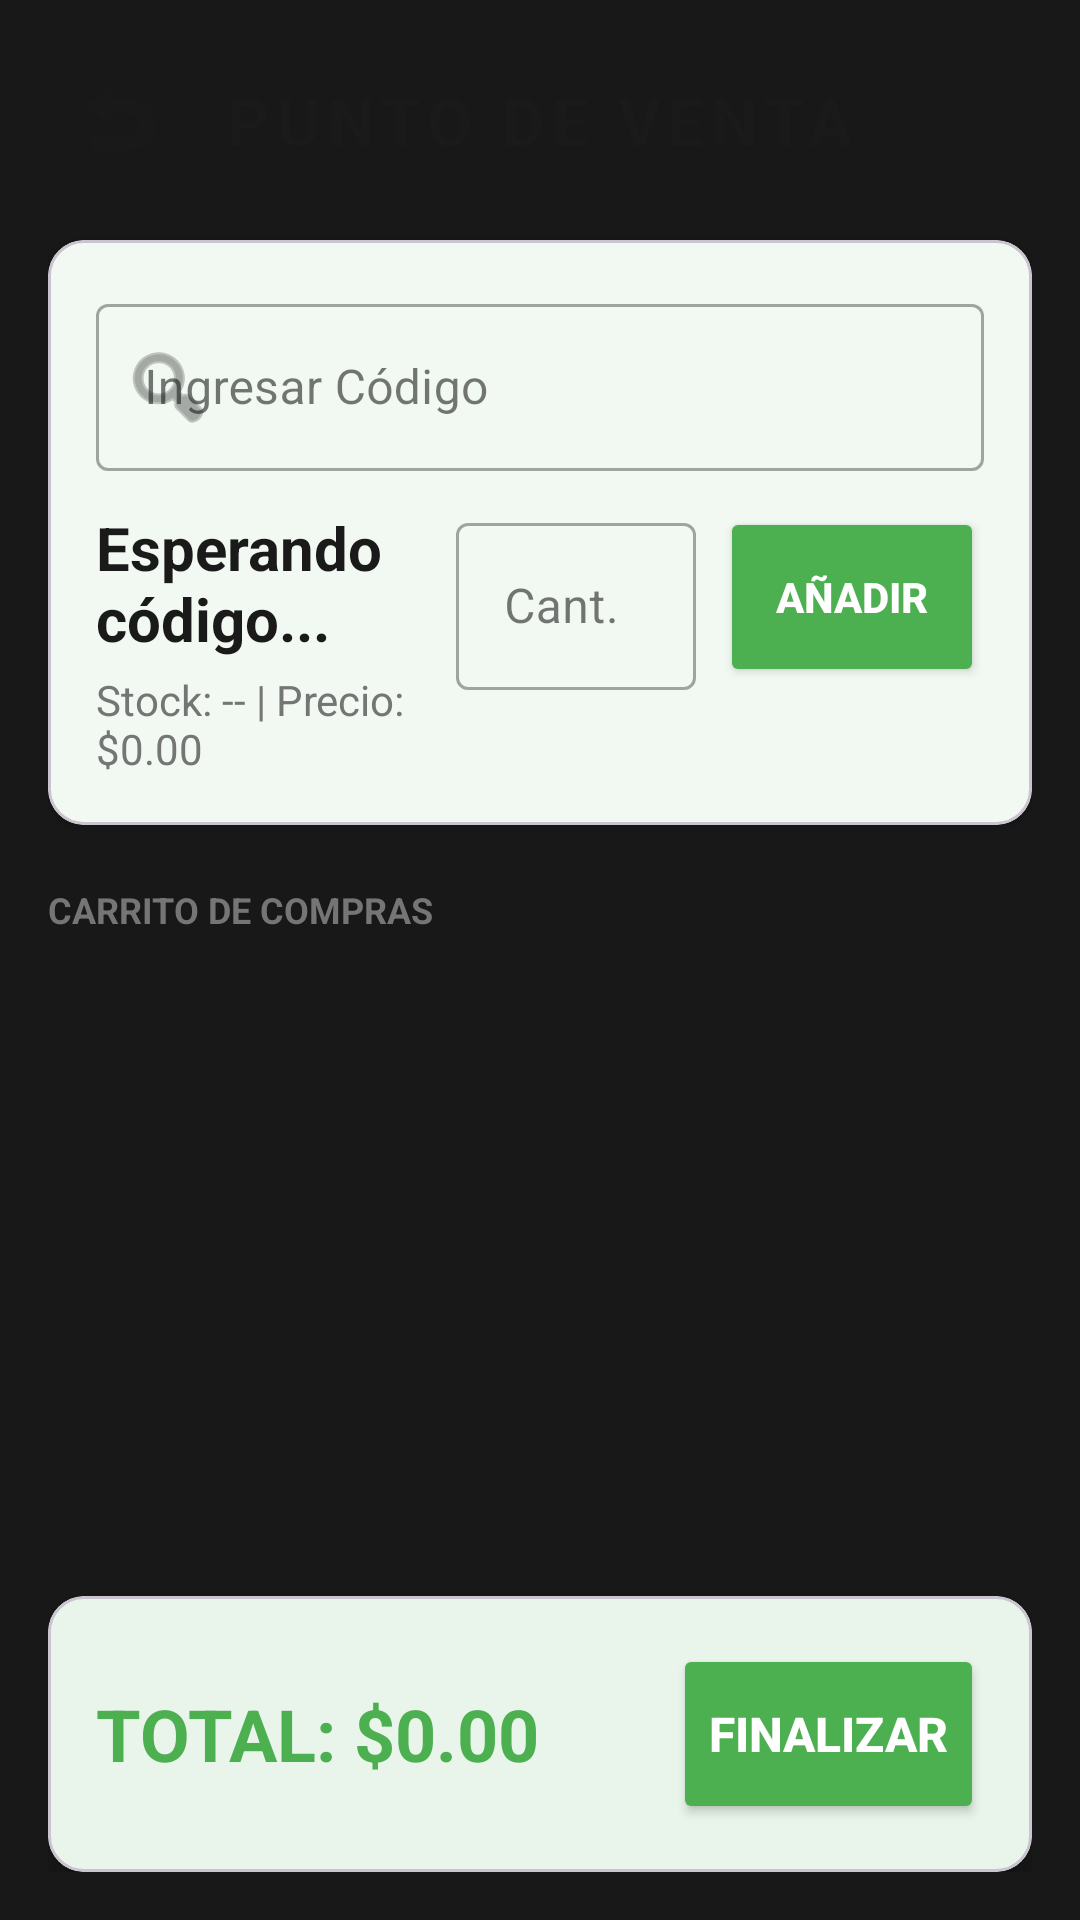

Android layout source for this screen:
<!-- AndroidManifest.xml: application theme Theme.VENTA_DE_DROGAS_RICAS -->
<!-- res/layout/activity_inventario.xml -->
<?xml version="1.0" encoding="utf-8"?>
<androidx.constraintlayout.widget.ConstraintLayout xmlns:android="http://schemas.android.com/apk/res/android"
    xmlns:app="http://schemas.android.com/apk/res-auto"
    android:id="@+id/rootInventario"
    android:layout_width="match_parent"
    android:layout_height="match_parent"
    android:background="?android:attr/colorBackground">

    
    <View
        android:id="@+id/overlayView"
        android:layout_width="match_parent"
        android:layout_height="match_parent"
        android:background="#E6000000" />

    <LinearLayout
        android:layout_width="match_parent"
        android:layout_height="match_parent"
        android:orientation="vertical"
        android:padding="16dp">

        
        <RelativeLayout
            android:layout_width="match_parent"
            android:layout_height="wrap_content"
            android:layout_marginBottom="16dp">
            <ImageButton
                android:id="@+id/btnVolverInv"
                android:layout_width="48dp"
                android:layout_height="48dp"
                android:background="?attr/selectableItemBackgroundBorderless"
                android:src="@android:drawable/ic_menu_revert"
                app:tint="?attr/colorOnBackground"
                android:layout_alignParentStart="true"
                android:layout_centerVertical="true" />
            <TextView
                android:id="@+id/tvTituloPos"
                android:layout_width="wrap_content"
                android:layout_height="wrap_content"
                android:text="PUNTO DE VENTA"
                android:textColor="?attr/colorOnBackground"
                android:textSize="22sp"
                android:textStyle="bold"
                android:letterSpacing="0.1"
                android:layout_centerInParent="true" />
        </RelativeLayout>

        
        <com.google.android.material.card.MaterialCardView
            android:id="@+id/cardBusqueda"
            android:layout_width="match_parent"
            android:layout_height="wrap_content"
            app:cardBackgroundColor="?attr/colorSurface"
            app:cardCornerRadius="12dp"
            app:cardElevation="2dp">
            <LinearLayout
                android:layout_width="match_parent"
                android:layout_height="wrap_content"
                android:orientation="vertical"
                android:padding="16dp">

                <LinearLayout
                    android:layout_width="match_parent"
                    android:layout_height="wrap_content"
                    android:orientation="horizontal"
                    android:gravity="center_vertical">
                    
                    <com.google.android.material.textfield.TextInputLayout
                        android:id="@+id/tilCodigo"
                        android:layout_width="0dp"
                        android:layout_height="wrap_content"
                        android:layout_weight="1"
                        style="@style/Widget.MaterialComponents.TextInputLayout.OutlinedBox"
                        app:startIconDrawable="@android:drawable/ic_menu_search">
                        <EditText
                            android:id="@+id/etCodigoInv"
                            android:layout_width="match_parent"
                            android:layout_height="wrap_content"
                            android:hint="Ingresar Código"
                            android:inputType="number" />
                    </com.google.android.material.textfield.TextInputLayout>
                </LinearLayout>

                <LinearLayout
                    android:layout_width="match_parent"
                    android:layout_height="wrap_content"
                    android:orientation="horizontal"
                    android:layout_marginTop="12dp"
                    android:baselineAligned="false">
                    
                    <LinearLayout
                        android:layout_width="0dp"
                        android:layout_height="wrap_content"
                        android:layout_weight="1"
                        android:orientation="vertical">
                        <TextView
                            android:id="@+id/tvInfoProd"
                            android:layout_width="match_parent"
                            android:layout_height="wrap_content"
                            android:text="Esperando código..."
                            android:textColor="?attr/colorOnSurface"
                            android:textSize="20sp"
                            android:textStyle="bold" />
                        <TextView
                            android:id="@+id/tvSubtotalConsultado"
                            android:layout_width="match_parent"
                            android:layout_height="wrap_content"
                            android:text="Stock: -- | Precio: $0.00"
                            android:textColor="?attr/colorSecondary"
                            android:textSize="14sp"
                            android:layout_marginTop="4dp" />
                    </LinearLayout>
                    
                    <com.google.android.material.textfield.TextInputLayout
                        android:id="@+id/tilCantidad"
                        android:layout_width="80dp"
                        android:layout_height="wrap_content"
                        android:layout_marginStart="8dp"
                        style="@style/Widget.MaterialComponents.TextInputLayout.OutlinedBox">
                        <EditText
                            android:id="@+id/etCantidadVenta"
                            android:layout_width="match_parent"
                            android:layout_height="wrap_content"
                            android:hint="Cant."
                            android:inputType="numberDecimal" />
                    </com.google.android.material.textfield.TextInputLayout>

                    <Button
                        android:id="@+id/btnAgregarAlCarrito"
                        android:layout_width="wrap_content"
                        android:layout_height="60dp"
                        android:layout_marginStart="8dp"
                        android:text="AÑADIR"
                        app:backgroundTint="?attr/colorPrimary"
                        android:textColor="?attr/colorOnPrimary"
                        android:textStyle="bold"
                        app:cornerRadius="8dp" />
                </LinearLayout>

                
                <LinearLayout
                    android:id="@+id/layoutExportar"
                    android:layout_width="match_parent"
                    android:layout_height="wrap_content"
                    android:orientation="horizontal"
                    android:layout_marginTop="12dp"
                    android:visibility="gone">

                    <Button
                        android:id="@+id/btnExportarExcel"
                        android:layout_width="0dp"
                        android:layout_height="50dp"
                        android:layout_weight="1"
                        android:layout_marginEnd="4dp"
                        android:text="EXCEL"
                        app:backgroundTint="#4CAF50"
                        android:textColor="@android:color/white"
                        android:textStyle="bold"
                        app:cornerRadius="8dp"
                        app:icon="@android:drawable/ic_menu_save" />

                    <Button
                        android:id="@+id/btnExportarPdf"
                        android:layout_width="0dp"
                        android:layout_height="50dp"
                        android:layout_weight="1"
                        android:layout_marginStart="4dp"
                        android:text="PDF"
                        app:backgroundTint="#F44336"
                        android:textColor="@android:color/white"
                        android:textStyle="bold"
                        app:cornerRadius="8dp"
                        app:icon="@android:drawable/ic_menu_save" />
                </LinearLayout>

            </LinearLayout>
        </com.google.android.material.card.MaterialCardView>

        
        <TextView
            android:id="@+id/tvCarritoLabel"
            android:layout_width="wrap_content"
            android:layout_height="wrap_content"
            android:text="CARRITO DE COMPRAS"
            android:textColor="?attr/colorSecondary"
            android:textSize="12sp"
            android:textStyle="bold"
            android:layout_marginTop="20dp"
            android:layout_marginBottom="8dp" />

        <androidx.recyclerview.widget.RecyclerView
            android:id="@+id/rvCarrito"
            android:layout_width="match_parent"
            android:layout_height="0dp"
            android:layout_weight="1"
            android:clipToPadding="false"
            android:paddingBottom="8dp" />

        
        <com.google.android.material.card.MaterialCardView
            android:id="@+id/cardTotal"
            android:layout_width="match_parent"
            android:layout_height="wrap_content"
            android:layout_marginTop="12dp"
            app:cardBackgroundColor="?attr/colorSurface"
            app:cardCornerRadius="12dp"
            app:cardElevation="8dp">
            <LinearLayout
                android:layout_width="match_parent"
                android:layout_height="wrap_content"
                android:orientation="horizontal"
                android:gravity="center_vertical"
                android:padding="16dp">
                <TextView
                    android:id="@+id/tvTotalGeneral"
                    android:layout_width="0dp"
                    android:layout_height="wrap_content"
                    android:layout_weight="1"
                    android:text="TOTAL: $0.00"
                    android:textColor="?attr/colorPrimary"
                    android:textSize="24sp"
                    android:textStyle="bold" />
                <Button
                    android:id="@+id/btnTerminarVenta"
                    android:layout_width="wrap_content"
                    android:layout_height="60dp"
                    android:text="FINALIZAR"
                    app:backgroundTint="?attr/colorPrimary"
                    android:textColor="?attr/colorOnPrimary"
                    android:textSize="16sp"
                    android:textStyle="bold"
                    app:cornerRadius="30dp" />
            </LinearLayout>
        </com.google.android.material.card.MaterialCardView>
    </LinearLayout>
</androidx.constraintlayout.widget.ConstraintLayout>
<!-- resources referenced by this layout -->
<resources>
  <style name="Theme.VENTA_DE_DROGAS_RICAS" parent="Base.Theme.VENTA_DE_DROGAS_RICAS" />
  <style name="Base.Theme.VENTA_DE_DROGAS_RICAS" parent="Theme.Material3.DayNight.NoActionBar">
          
          <item name="colorPrimary">@color/primary_light</item>
          <item name="colorOnPrimary">@color/white</item>
          <item name="colorSecondary">@color/outline_light</item>
          <item name="android:colorBackground">@color/bg_light</item>
          <item name="colorSurface">@color/surface_light</item>
          <item name="colorOnSurface">@color/text_primary_light</item>
          <item name="colorOnBackground">@color/text_primary_light</item>
      </style>
  <color name="primary_light">#4CAF50</color>
  <color name="white">#FFFFFFFF</color>
  <color name="outline_light">#757575</color>
  <color name="bg_light">#F5F5F7</color>
  <color name="surface_light">#FFFFFF</color>
  <color name="text_primary_light">#1A1A1A</color>
</resources>
